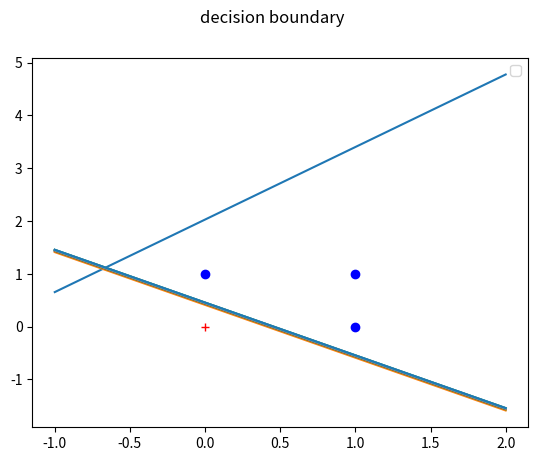
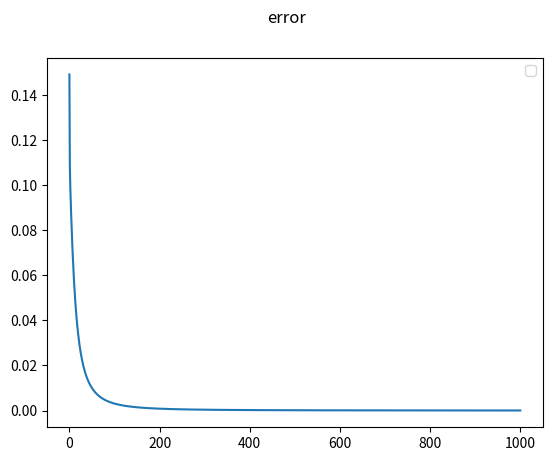

Generate these figures, in order, with matplotlib:
import numpy as np
import matplotlib.pyplot as plt

x = np.array([[0, 0, 1, 1],
              [0, 1, 0, 1],
              [-1, -1, -1, -1]])

yd = np.array([[0, 1, 1, 1]])
w = np.random.rand(1, x.shape[0])

x_d = np.array([-1, 0, 1, 2])
dc_b = []
slop = 1*w[0][0]/w[0][1]
y_d = []
for k in x_d:
    y_d.append(slop*k+w[0][2]/w[0][1])
dc_b.append(y_d)
e_list = []
w_list = []

for i in range(1000+1):
    v_k = np.dot(w, x)
    y = 1/(1+np.exp(-v_k))
    e = yd - y
    e_list.append(np.sum(np.square(np.subtract(np.mean(e[0]), e[0]))) / 4)
    eta = 0.5
    del_w = eta*np.dot(e, np.transpose(x))
    w = w + del_w
    w_list.append(w[0])
    if i!=0 and i%100==0:
        slop = -1 * w[0][0] / w[0][1]
        y_d = []
        for j in x_d:
            y_d.append(slop * j + w[0][2] / w[0][1])
        dc_b.append(y_d)


fig, ax = plt.subplots()
fig.suptitle('decision boundary')
ax.plot([0, 1, 1], [1, 0, 1],'bo')
ax.plot([0], [0], 'r+')
for t in dc_b:
    ax.plot(x_d,t)
ax.legend()

fig1, ax1 = plt.subplots()
fig1.suptitle('error')
x_label = [i for i in range(1000+1)]
ax1.plot(x_label, e_list)
ax1.legend()
plt.show()




